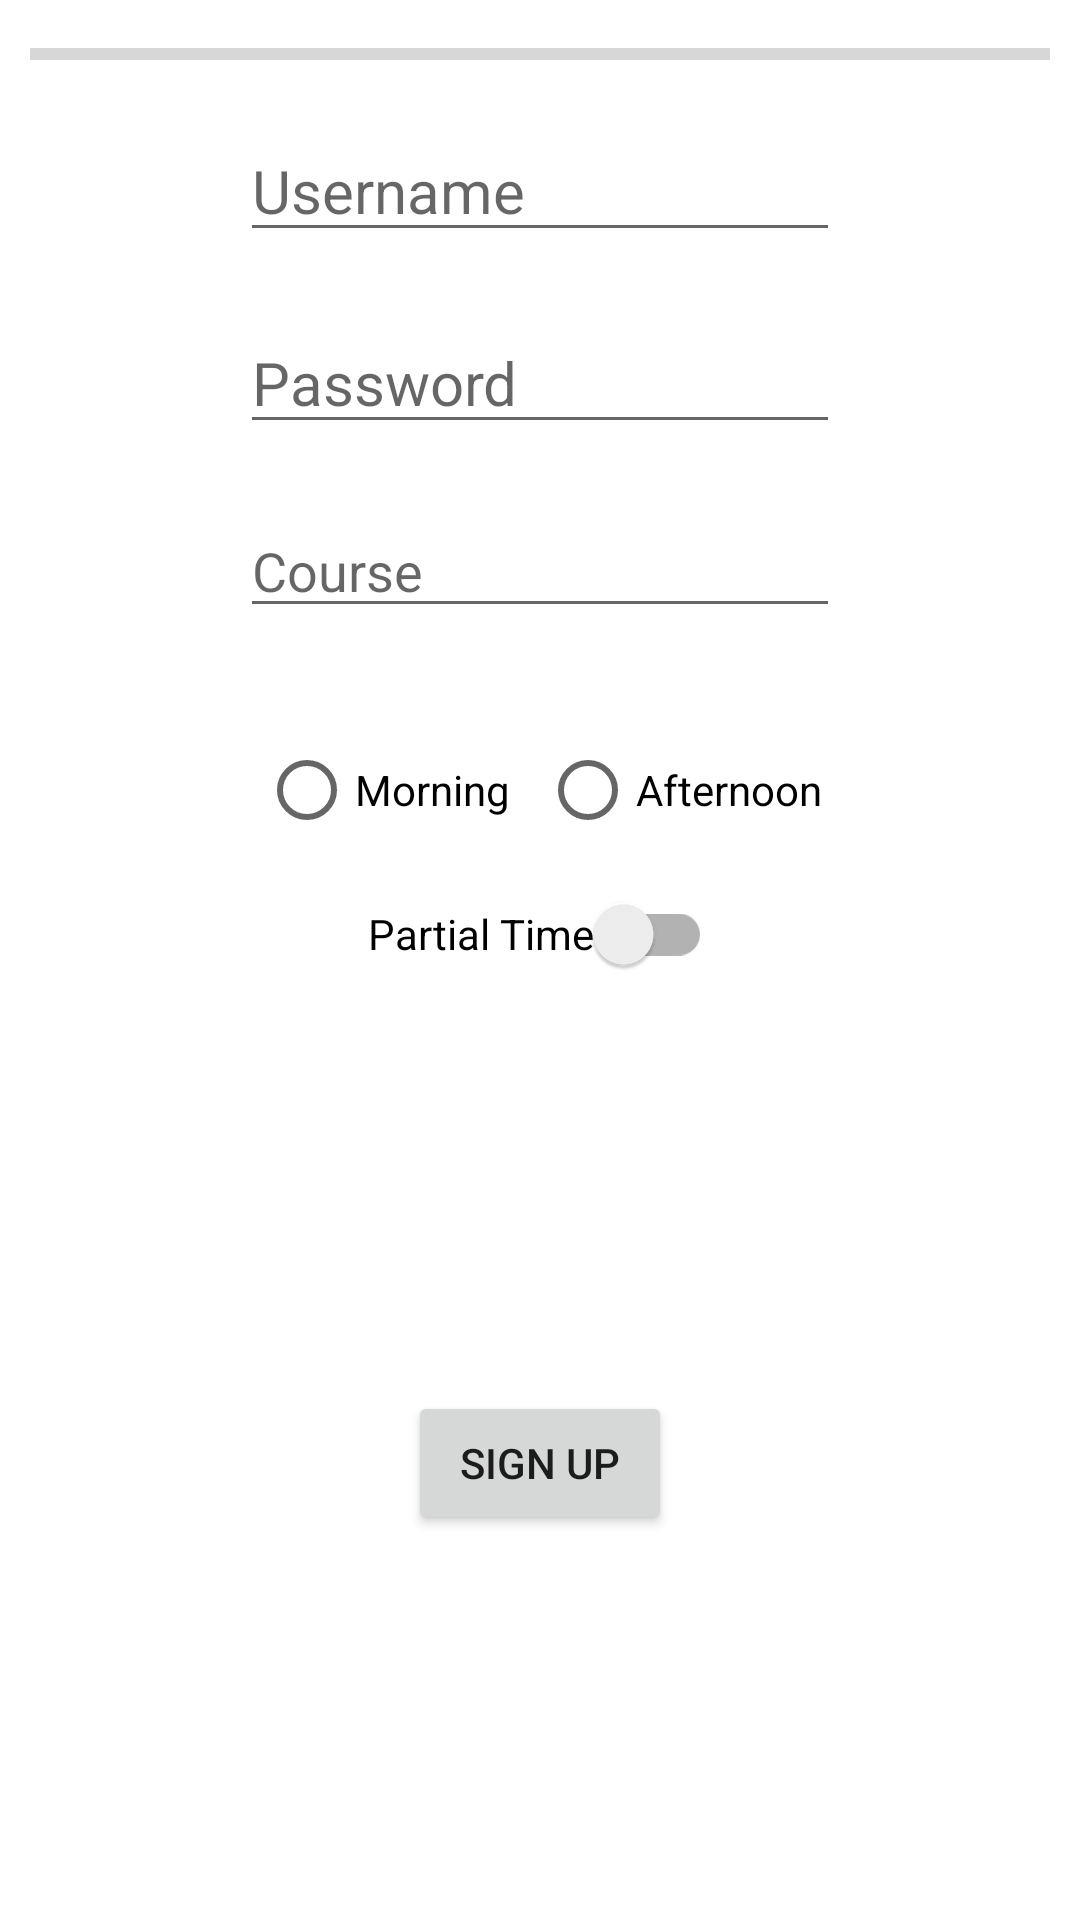

Write the Android layout XML for this screen, with the resource values it uses.
<!-- AndroidManifest.xml: application theme Theme.InfoCiclos -->
<!-- res/layout/activity_sign_up.xml -->
<?xml version="1.0" encoding="utf-8"?>
<androidx.constraintlayout.widget.ConstraintLayout xmlns:android="http://schemas.android.com/apk/res/android"
    xmlns:app="http://schemas.android.com/apk/res-auto"
    xmlns:tools="http://schemas.android.com/tools"
    android:layout_width="match_parent"
    android:layout_height="match_parent"
    tools:context=".SignUpActivity">

    <LinearLayout
        android:id="@+id/sign_up_form_layout"
        android:layout_width="wrap_content"
        android:layout_height="wrap_content"
        android:layout_marginTop="40dp"
        android:orientation="vertical"
        app:layout_constraintEnd_toEndOf="parent"
        app:layout_constraintStart_toStartOf="parent"
        app:layout_constraintTop_toTopOf="parent">

        <EditText
            android:id="@+id/activity_sign_up_username_edit_text"
            android:layout_width="200dp"
            android:layout_height="wrap_content"
            android:autofillHints="username"
            android:hint="@string/generic_form_username"
            android:inputType="textPersonName"
            android:textSize="20sp"
            tools:ignore="TextFields" />

        <EditText
            android:id="@+id/activity_sign_up_password_edit_text"
            android:layout_width="200dp"
            android:layout_height="wrap_content"
            android:layout_marginVertical="20dp"
            android:autofillHints="password"
            android:hint="@string/generic_form_password"
            android:inputType="numberPassword"
            android:textSize="20sp" />

        <AutoCompleteTextView
            android:id="@+id/activity_sign_up_grade_edit_text"
            android:layout_width="200dp"
            android:layout_height="wrap_content"
            android:hint="@string/generic_form_grade"
            android:inputType="textAutoComplete"
            android:imeOptions="actionDone"/>

    </LinearLayout>

    <RadioGroup
        android:id="@+id/activity_sign_up_radio_group"
        android:layout_width="wrap_content"
        android:layout_height="wrap_content"
        android:layout_marginTop="30dp"
        android:orientation="horizontal"
        app:layout_constraintEnd_toEndOf="parent"
        app:layout_constraintStart_toStartOf="parent"
        app:layout_constraintTop_toBottomOf="@id/sign_up_form_layout">

        <RadioButton
            android:id="@+id/activity_sign_up_radio_group_morning_item"
            android:layout_width="wrap_content"
            android:layout_height="wrap_content"
            android:layout_marginEnd="10dp"
            android:text="@string/form_time_morning" />

        <RadioButton
            android:id="@+id/activity_sign_up_radio_group_afternoon_item"
            android:layout_width="wrap_content"
            android:layout_height="wrap_content"
            android:text="@string/form_time_afternoon" />

    </RadioGroup>

    <androidx.appcompat.widget.SwitchCompat
        android:id="@+id/activity_sign_up_time_switch"
        android:layout_width="wrap_content"
        android:layout_height="wrap_content"
        android:text="@string/generic_form_partial_time"
        app:layout_constraintEnd_toEndOf="parent"
        app:layout_constraintStart_toStartOf="parent"
        app:layout_constraintTop_toBottomOf="@id/activity_sign_up_radio_group" />

    <ProgressBar
        android:id="@+id/activity_sign_up_progress_bar"
        style="@style/Widget.AppCompat.ProgressBar.Horizontal"
        android:layout_width="match_parent"
        android:layout_height="wrap_content"
        android:layout_margin="5dp"
        android:padding="5dp"
        app:layout_constraintEnd_toEndOf="parent"
        app:layout_constraintStart_toStartOf="parent"
        app:layout_constraintTop_toTopOf="parent" />

    <Button
        android:id="@+id/activity_sign_up_sign_up_button"
        android:text="@string/activity_main_sign_up"
        android:layout_width="wrap_content"
        android:layout_height="wrap_content"
        app:layout_constraintBottom_toBottomOf="parent"
        app:layout_constraintEnd_toEndOf="parent"
        app:layout_constraintStart_toStartOf="parent"
        app:layout_constraintTop_toBottomOf="@id/activity_sign_up_time_switch" />

    <ProgressBar
        android:id="@+id/activity_sign_up_spinner"
        app:layout_constraintStart_toStartOf="parent"
        android:visibility="invisible"
        app:layout_constraintEnd_toEndOf="parent"
        app:layout_constraintBottom_toBottomOf="parent"
        app:layout_constraintTop_toBottomOf="@id/activity_sign_up_sign_up_button"
        android:layout_width="wrap_content"
        android:layout_height="wrap_content"/>

</androidx.constraintlayout.widget.ConstraintLayout>
<!-- resources referenced by this layout -->
<resources>
  <string name="activity_main_sign_up">Sign up</string>
  <string name="form_time_afternoon">Afternoon</string>
  <string name="form_time_morning">Morning</string>
  <string name="generic_form_grade">Course</string>
  <string name="generic_form_partial_time">Partial Time</string>
  <string name="generic_form_password">Password</string>
  <string name="generic_form_username">Username</string>
  <style name="Theme.InfoCiclos" parent="Theme.MaterialComponents.DayNight.NoActionBar">
          
          <item name="colorPrimary">@color/purple_500</item>
          <item name="colorPrimaryVariant">@color/purple_700</item>
          <item name="colorOnPrimary">@color/white</item>
          
          <item name="colorSecondary">@color/teal_200</item>
          <item name="colorSecondaryVariant">@color/teal_700</item>
          <item name="colorOnSecondary">@color/black</item>
          
          <item name="android:statusBarColor" tools:targetApi="l">?attr/colorPrimaryVariant</item>
          
      </style>
  <color name="purple_500">#FF6200EE</color>
  <color name="purple_700">#FF3700B3</color>
  <color name="white">#FFFFFFFF</color>
  <color name="teal_200">#FF03DAC5</color>
  <color name="teal_700">#FF018786</color>
  <color name="black">#FF000000</color>
</resources>
